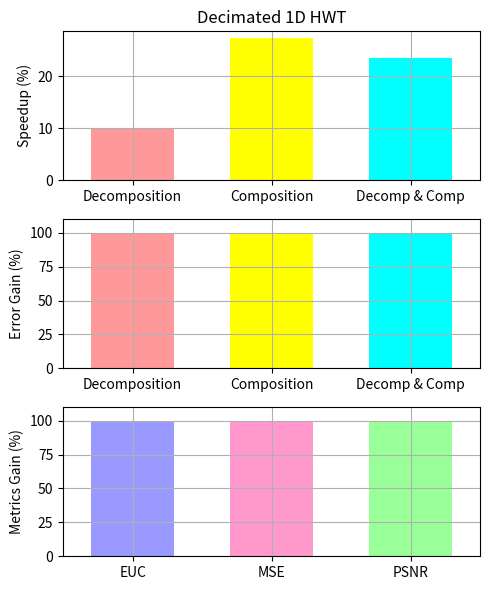

Source code (Python):
"""
Bar chart demo with pairs of bars grouped for easy comparison.
"""
import numpy as np
import matplotlib.pyplot as plt


n_groups = 3

# fig, ax = plt.subplots(nrows=3, sharex=True, figsize=(5, 6))
fig = plt.figure(figsize=(5, 6))
fig.subplots_adjust(hspace=0.01)

ax = []

ax.append(fig.add_subplot(311))
ax.append(fig.add_subplot(312, sharex=ax[0]))
ax.append(fig.add_subplot(313))

# ax.append(fig.add_subplot(337))
# ax.append(fig.add_subplot(338))
# ax.append(fig.add_subplot(339))

index = np.arange(n_groups)
bar_width = 0.6

opacity = 1.0

# colors1 = (1.0, 0.6, 0.6)
# colors2 = (1.0, 0.6, 0.6)
colors1 = [(1.0, 0.6, 0.6), (1.0, 1.0, 0.0), (0.0, 1.0, 1.0)]
colors2 = [(0.6, 0.6, 1.0), (1.0, 0.6, 0.8), (0.6, 1.0, 0.6)]

error_config = {'ecolor': '0.3'}

plt.sca(ax[0])

developed = (9.86479, 27.1989, 23.4807)
std_dev = (0.0, 0.0, 0.0)

plt.ylabel('Speedup (%)')
plt.title('Decimated 1D HWT')
plt.xticks(index, ('Decomposition', 'Composition', 'Decomp & Comp'))
plt.grid(True)
# plt.ylim([0.0,110.0])
# ax[0].xaxis.set_visible(False)

Speedup = ax[0].bar(index, developed, bar_width,
                 alpha=opacity,
                 color=colors1,
                 yerr=std_dev,
                 error_kw=error_config,
                 label='Developed',
                 align='center')

plt.xlim([min(index) - 0.5, max(index) + 0.5])

# plt.legend(loc='upper left', prop={'size':11})

plt.sca(ax[1])

developedError = (100.0, 100.0, 100.0)

plt.ylabel('Error Gain (%)')
plt.xticks(index, ('Decomposition', 'Composition', 'Decomp & Comp'))
plt.grid(True)
plt.ylim([0.0,110.0])

Errors = ax[1].bar(index, developedError, bar_width,
                 alpha=opacity,
                 color=colors1,
                 #yerr=std_ori,
                 error_kw=error_config,
                 label='Developed',
                 align='center')

plt.sca(ax[2])

developedError = (100.0, 100.0, 100.0)

plt.ylabel('Metrics Gain (%)')
plt.xticks(index, ('EUC', 'MSE', 'PSNR'))
plt.grid(True)
plt.ylim([0.0,110.0])
plt.xlim([min(index) - 0.5, max(index) + 0.5])

Metrics = ax[2].bar(index, developedError, bar_width,
                 alpha=opacity,
                 color=colors2,
                 #yerr=std_ori,
                 error_kw=error_config,
                 label='Developed',
                 align='center')

plt.tight_layout()
plt.show()
